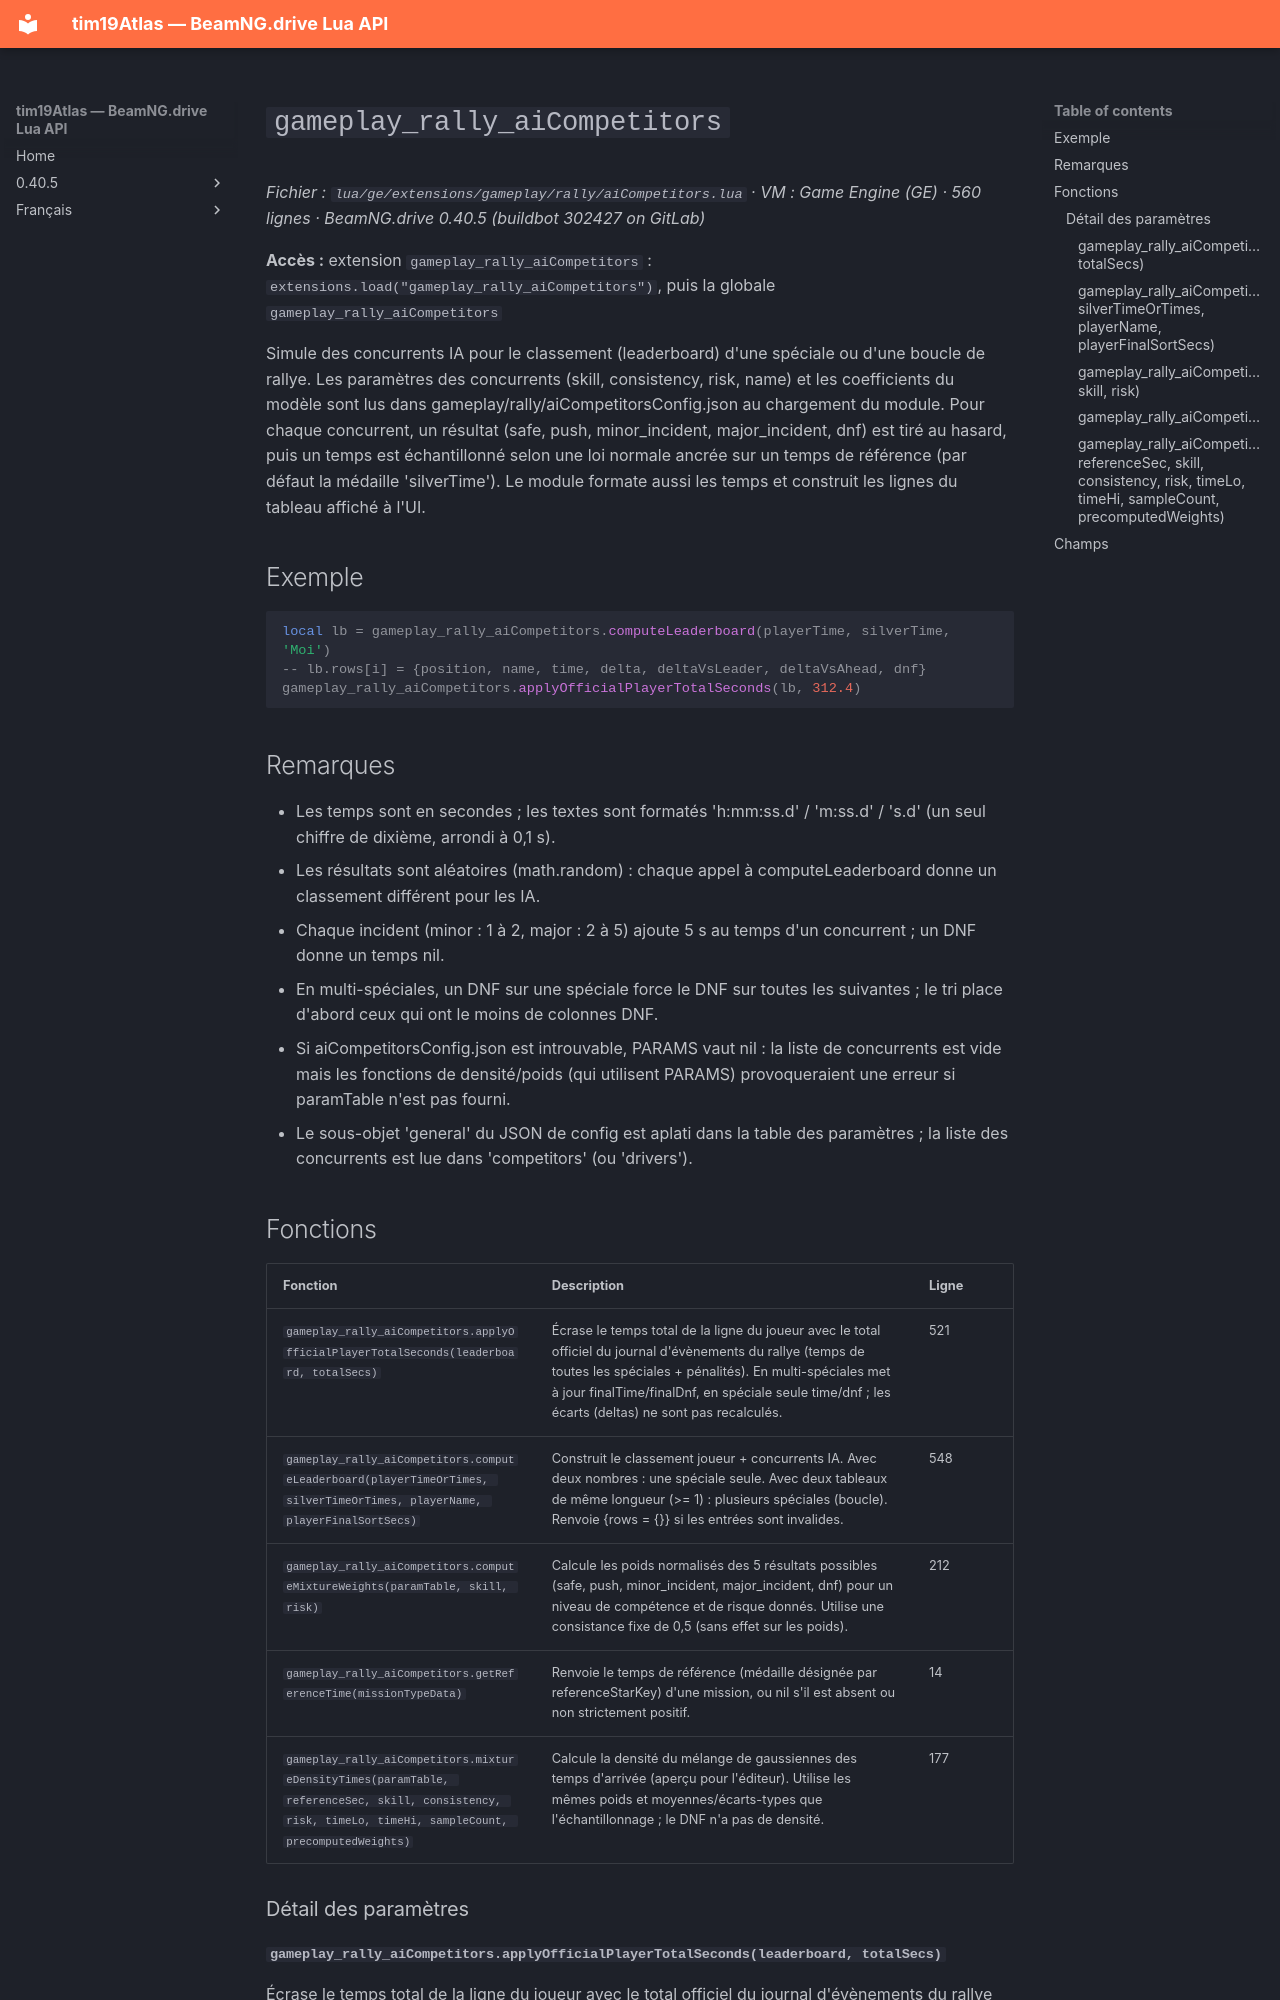

repository: Tim0219800/beamng-lua-atlas · page: fr/0.40.5/ge/extensions/gameplay/rally/aiCompetitors.html · generator: mkdocs

# `gameplay_rally_aiCompetitors`

*Fichier : `lua/ge/extensions/gameplay/rally/aiCompetitors.lua` · VM : Game Engine (GE) · 560 lignes · BeamNG.drive 0.40.5 (buildbot 302427 on GitLab)*

**Accès :** extension `gameplay_rally_aiCompetitors` : `extensions.load("gameplay_rally_aiCompetitors")`, puis la globale `gameplay_rally_aiCompetitors`

Simule des concurrents IA pour le classement (leaderboard) d'une spéciale ou d'une boucle de rallye. Les paramètres des concurrents (skill, consistency, risk, name) et les coefficients du modèle sont lus dans gameplay/rally/aiCompetitorsConfig.json au chargement du module. Pour chaque concurrent, un résultat (safe, push, minor_incident, major_incident, dnf) est tiré au hasard, puis un temps est échantillonné selon une loi normale ancrée sur un temps de référence (par défaut la médaille 'silverTime'). Le module formate aussi les temps et construit les lignes du tableau affiché à l'UI.

## Exemple

```lua
local lb = gameplay_rally_aiCompetitors.computeLeaderboard(playerTime, silverTime, 'Moi')
-- lb.rows[i] = {position, name, time, delta, deltaVsLeader, deltaVsAhead, dnf}
gameplay_rally_aiCompetitors.applyOfficialPlayerTotalSeconds(lb, 312.4)
```

## Remarques

- Les temps sont en secondes ; les textes sont formatés 'h:mm:ss.d' / 'm:ss.d' / 's.d' (un seul chiffre de dixième, arrondi à 0,1 s).
- Les résultats sont aléatoires (math.random) : chaque appel à computeLeaderboard donne un classement différent pour les IA.
- Chaque incident (minor : 1 à 2, major : 2 à 5) ajoute 5 s au temps d'un concurrent ; un DNF donne un temps nil.
- En multi-spéciales, un DNF sur une spéciale force le DNF sur toutes les suivantes ; le tri place d'abord ceux qui ont le moins de colonnes DNF.
- Si aiCompetitorsConfig.json est introuvable, PARAMS vaut nil : la liste de concurrents est vide mais les fonctions de densité/poids (qui utilisent PARAMS) provoqueraient une erreur si paramTable n'est pas fourni.
- Le sous-objet 'general' du JSON de config est aplati dans la table des paramètres ; la liste des concurrents est lue dans 'competitors' (ou 'drivers').

## Fonctions

| Fonction | Description | Ligne |
|---|---|---|
| `gameplay_rally_aiCompetitors.applyOfficialPlayerTotalSeconds(leaderboard, totalSecs)` | Écrase le temps total de la ligne du joueur avec le total officiel du journal d'évènements du rallye (temps de toutes les spéciales + pénalités). En multi-spéciales met à jour finalTime/finalDnf, en spéciale seule time/dnf ; les écarts (deltas) ne sont pas recalculés. | 521 |
| `gameplay_rally_aiCompetitors.computeLeaderboard(playerTimeOrTimes, silverTimeOrTimes, playerName, playerFinalSortSecs)` | Construit le classement joueur + concurrents IA. Avec deux nombres : une spéciale seule. Avec deux tableaux de même longueur (>= 1) : plusieurs spéciales (boucle). Renvoie {rows = {}} si les entrées sont invalides. | 548 |
| `gameplay_rally_aiCompetitors.computeMixtureWeights(paramTable, skill, risk)` | Calcule les poids normalisés des 5 résultats possibles (safe, push, minor_incident, major_incident, dnf) pour un niveau de compétence et de risque donnés. Utilise une consistance fixe de 0,5 (sans effet sur les poids). | 212 |
| `gameplay_rally_aiCompetitors.getReferenceTime(missionTypeData)` | Renvoie le temps de référence (médaille désignée par referenceStarKey) d'une mission, ou nil s'il est absent ou non strictement positif. | 14 |
| `gameplay_rally_aiCompetitors.mixtureDensityTimes(paramTable, referenceSec, skill, consistency, risk, timeLo, timeHi, sampleCount, precomputedWeights)` | Calcule la densité du mélange de gaussiennes des temps d'arrivée (aperçu pour l'éditeur). Utilise les mêmes poids et moyennes/écarts-types que l'échantillonnage ; le DNF n'a pas de densité. | 177 |

### Détail des paramètres
